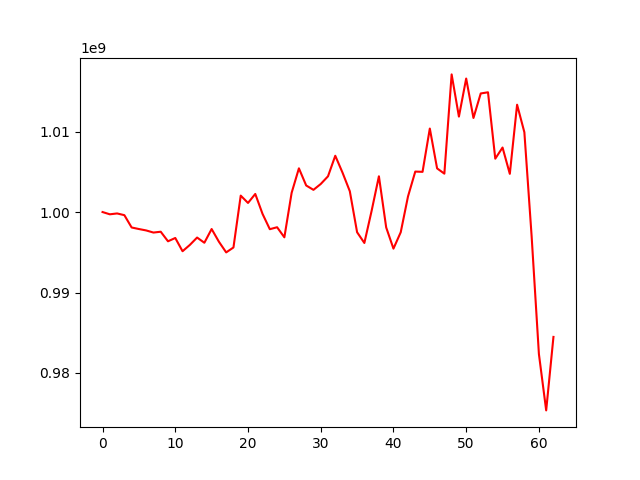

The data file committed next to this chart (first rows):
, 0
0, 1000000000
1, 999717807
2, 999824761
3, 999612149
4, 998081042
5, 997888330
6, 997713098
7, 997450109
8, 997553320
9, 996364219
10, 996776451
11, 995130152
12, 995911835
13, 996830128
14, 996183517
15, 997889586
16, 996311481
17, 994985025
18, 995596380
19, 1002040588
20, 1001129967
21, 1002247008
22, 999767347
23, 997868206
24, 998111156
25, 996858331
26, 1002387952
27, 1005430789
28, 1003299863
29, 1002757254
30, 1003484213
31, 1004439630
32, 1006993408
33, 1004888722
34, 1002582640
35, 997491495
36, 996156140
37, 1000159219
38, 1004444498
39, 998088329
40, 995452563
41, 997488757
42, 1001936219
43, 1005027938
44, 1004994106
45, 1010375362
46, 1005423817
47, 1004768443
48, 1017102390
49, 1011856846
50, 1016590141
51, 1011688551
52, 1014733310
53, 1014879668
54, 1006629441
55, 1008016067
56, 1004744216
57, 1013337433
58, 1009917284
59, 996974691
... 3 more rows
